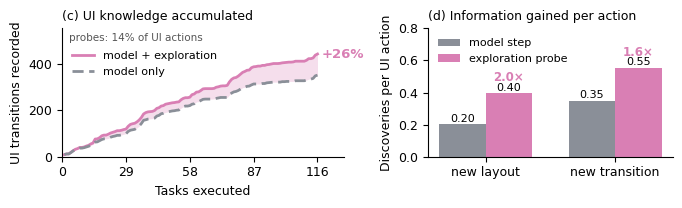

The script that saved this image:
"""Fig. 4(c)(d): UI knowledge added by exploration (AndroidWorld, 116 tasks, e2e116n, MobileExplorer FULL45).
Data embedded; computed by scripts/fig_explore_info.py from graph_snapshots/e2e116n/FULL45/graph.jsonl.
Only matplotlib is needed.
"""
import matplotlib
matplotlib.use("Agg")
import matplotlib.pyplot as plt

# ---- data ----------------------------------------------------------------------------------------------------
# tasks executed (1..116) and distinct UI transitions recorded after each task
TASKS = list(range(1, 117))
TRANSITIONS_MODEL_ONLY = [9, 12, 12, 18, 25, 30, 33, 37, 37, 39, 42, 45, 49, 53, 63, 64, 69, 74, 77, 77, 79, 84, 87, 89, 92, 92, 94, 97, 99, 109, 114, 116, 118, 124, 132, 143, 157, 159, 162, 163, 164, 166, 175, 178, 185, 187, 191, 193, 195, 197, 198, 200, 201, 209, 215, 218, 218, 220, 226, 228, 236, 237, 242, 247, 248, 248, 248, 248, 249, 251, 253, 255, 255, 255, 255, 266, 274, 279, 281, 285, 291, 297, 299, 303, 304, 309, 313, 313, 313, 313, 315, 315, 318, 319, 320, 321, 321, 321, 321, 323, 323, 324, 324, 324, 324, 327, 327, 327, 327, 327, 330, 334, 334, 337, 348, 351]
TRANSITIONS_MODEL_PLUS_EXPLORATION = [9, 12, 12, 19, 26, 32, 35, 40, 40, 42, 46, 49, 55, 59, 76, 77, 82, 90, 93, 93, 97, 102, 105, 108, 112, 112, 114, 117, 119, 131, 139, 142, 144, 150, 158, 169, 184, 190, 193, 194, 195, 199, 208, 211, 218, 220, 226, 228, 230, 232, 233, 235, 236, 245, 251, 254, 254, 256, 267, 270, 278, 279, 285, 292, 293, 293, 293, 293, 294, 299, 301, 304, 305, 305, 307, 322, 333, 339, 341, 347, 355, 363, 367, 372, 373, 383, 387, 388, 390, 390, 393, 393, 396, 397, 399, 401, 401, 401, 402, 404, 405, 406, 407, 407, 408, 411, 411, 411, 411, 411, 415, 422, 422, 425, 437, 442]
# discoveries per UI action (memory = everything recorded before the action)
MODEL_STEPS, PROBES = 1008, 164
NEW_LAYOUT = {"model step": 0.2024, "exploration probe": 0.3963}
NEW_TRANSITION = {"model step": 0.3482, "exploration probe": 0.5549}

# ---- plot ----------------------------------------------------------------------------------------------------
plt.rcParams.update({"font.family": "DejaVu Sans", "font.size": 9, "axes.spines.top": False,
                     "axes.spines.right": False, "pdf.fonttype": 42})
GRAY, PINK = "#8a8f98", "#d97fb4"
fig, (a, b) = plt.subplots(1, 2, figsize=(6.9, 2.15), gridspec_kw={"width_ratios": [1.15, 1]})
ya, yb = TRANSITIONS_MODEL_ONLY, TRANSITIONS_MODEL_PLUS_EXPLORATION
a.fill_between(TASKS, ya, yb, color=PINK, alpha=0.25, lw=0)
a.plot(TASKS, yb, color=PINK, lw=2, label="model + exploration")
a.plot(TASKS, ya, color=GRAY, lw=2, ls=(0, (4, 2)), label="model only")
a.text(TASKS[-1] + 2, yb[-1], f"+{yb[-1] / ya[-1] - 1:.0%}", color=PINK, va="center", fontsize=9.5, weight="bold")
a.text(3, max(yb) * 1.2, f"probes: {PROBES / (PROBES + MODEL_STEPS):.0%} of UI actions", fontsize=7.5, color="#555", va="top")
a.set_xlim(0, 128)
a.set_xticks([0, 29, 58, 87, 116])
a.set_ylim(0, max(yb) * 1.25)
a.set_xlabel("Tasks executed")
a.set_ylabel("UI transitions recorded")
a.set_title("(c) UI knowledge accumulated", fontsize=9, loc="left")
a.legend(fontsize=8, frameon=False, loc="upper left", bbox_to_anchor=(0, 0.9))
w = 0.36
for i, (lab, d) in enumerate((("new layout", NEW_LAYOUT), ("new transition", NEW_TRANSITION))):
  m, p = d["model step"], d["exploration probe"]
  b.bar(i - w / 2, m, w, color=GRAY, label="model step" if i == 0 else None)
  b.bar(i + w / 2, p, w, color=PINK, label="exploration probe" if i == 0 else None)
  b.text(i - w / 2, m + 0.015, f"{m:.2f}", ha="center", fontsize=8)
  b.text(i + w / 2, p + 0.015, f"{p:.2f}", ha="center", fontsize=8)
  b.text(i + w / 2, p + 0.075, f"{p / m:.1f}×", ha="center", fontsize=8.5, color=PINK, weight="bold")
b.set_xticks([0, 1])
b.set_xticklabels(["new layout", "new transition"])
b.set_ylim(0, 0.8)
b.set_ylabel("Discoveries per UI action")
b.set_title("(d) Information gained per action", fontsize=9, loc="left")
b.legend(fontsize=8, frameon=False, loc="upper left")
fig.tight_layout()
for ext in ("pdf", "png"):
  fig.savefig(f"explore_info.{ext}", dpi=300, bbox_inches="tight")
print("saved explore_info.pdf / .png")
